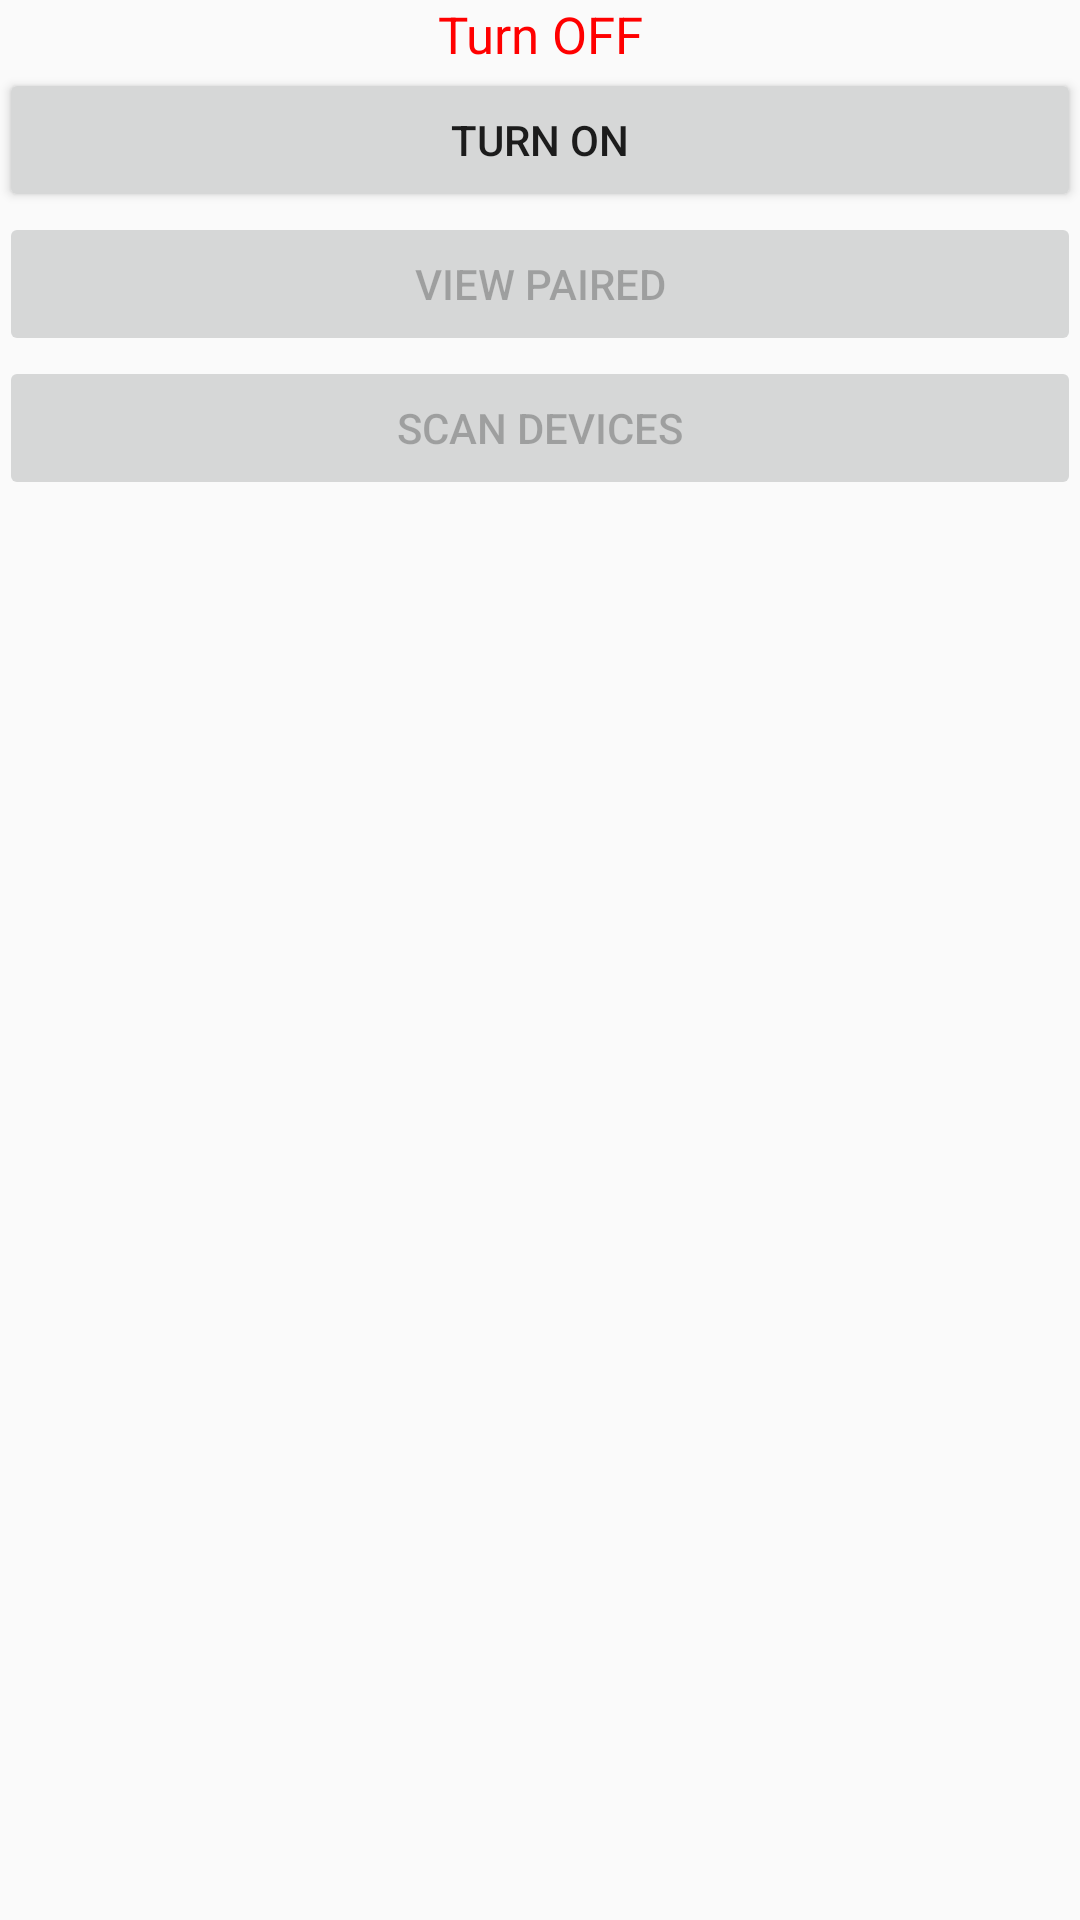

Here is an Android app screen rendered from its layout file. Give the layout XML and the strings, colors and styles it references.
<!-- AndroidManifest.xml: application theme AppTheme -->
<!-- res/layout/activity_bluetooth2.xml -->
<LinearLayout xmlns:android="http://schemas.android.com/apk/res/android"
    xmlns:tools="http://schemas.android.com/tools"
    android:layout_width="match_parent"
    android:layout_height="match_parent"
    android:orientation="vertical"
    android:padding="@dimen/activity_vertical_margin">

    <TextView
        android:id="@+id/tv_status"
        android:layout_width="match_parent"
        android:layout_height="wrap_content"
        android:gravity="center"
        android:textSize="17sp"
        android:textColor="#ff0000"
        android:text="Turn OFF" />

    <Button
        android:id="@+id/btn_enable"
        android:layout_width="match_parent"
        android:layout_height="wrap_content"
        android:layout_marginTop="@dimen/activity_vertical_margin"
        android:text="Turn on" />

    <Button
        android:id="@+id/btn_view_paired"
        android:layout_width="match_parent"
        android:layout_height="wrap_content"
        android:layout_marginTop="@dimen/activity_vertical_margin"
        android:enabled="false"
        android:text="View Paired" />

    <Button
        android:id="@+id/btn_scan"
        android:layout_width="match_parent"
        android:layout_height="wrap_content"
        android:layout_marginTop="@dimen/activity_vertical_margin"
        android:enabled="false"
        android:text="Scan Devices" />

</LinearLayout>
<!-- resources referenced by this layout -->
<resources>
  <style name="AppTheme" parent="Theme.AppCompat.Light.NoActionBar">
          
          <item name="colorPrimary">@color/colorPrimary</item>
          <item name="colorPrimaryDark">@color/colorPrimaryDark</item>
          <item name="colorAccent">@color/colorAccent</item>
      </style>
  <color name="colorPrimary">#2196F3</color>
  <color name="colorPrimaryDark">#2196F3</color>
  <color name="colorAccent">#2196F3</color>
</resources>
